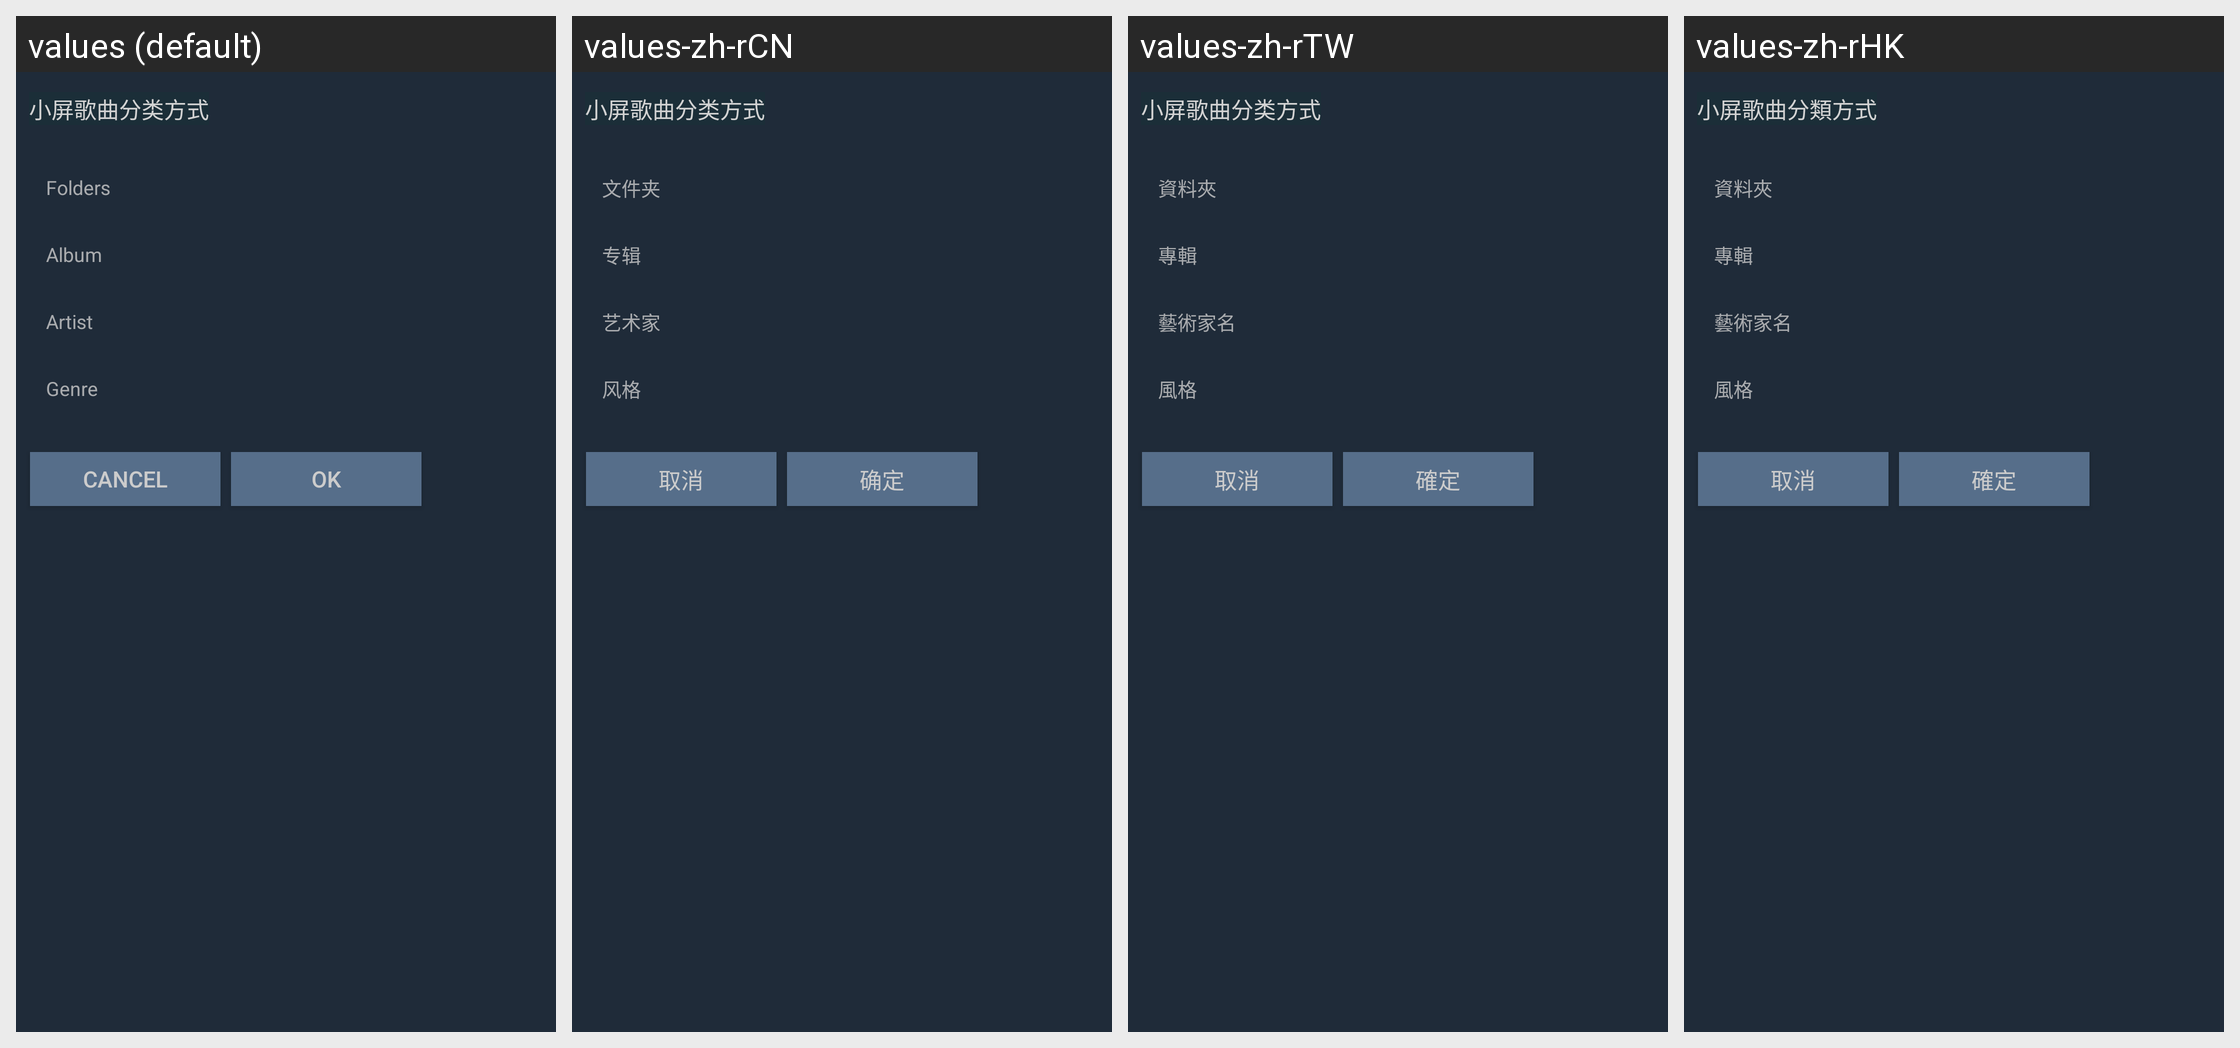

The same Android screen rendered under several of its app's locales, left to right. List the strings drawn on it with the default value and each locale's translation.
Android screen res/layout/setting_list_classify_layout.xml rendered under 4 locales, left to right: values (default), values-zh-rCN, values-zh-rTW, values-zh-rHK. Device: Nexus 5 (rendered at 1080×1920; each locale shown at half size, 540×960, under a caption strip naming it); theme Theme.MaterialComponents.DayNight.NoActionBar.
Other locales in the repository, not shown: values-de-rDE, values-en-rUS, values-es-rES, values-fr-rFR, values-ja-rJP, values-ko-rKR, values-ru-rRU, values-th-rTH.
Strings drawn on this screen, with the default value and each locale's value (text and hints the layout hard-codes, and strings that could not be matched under every locale, appear in the picture but are not listed):

song_classify
  values: 小屏歌曲分类方式
  values-zh-rCN: 小屏歌曲分类方式
  values-zh-rTW: 小屏歌曲分类方式
  values-zh-rHK: 小屏歌曲分類方式

Folder
  values: Folders
  values-zh-rCN: 文件夹
  values-zh-rTW: 資料夾
  values-zh-rHK: 資料夾

Album
  values: Album
  values-zh-rCN: 专辑
  values-zh-rTW: 專輯
  values-zh-rHK: 專輯

Artist
  values: Artist
  values-zh-rCN: 艺术家
  values-zh-rTW: 藝術家名
  values-zh-rHK: 藝術家名

Style
  values: Genre
  values-zh-rCN: 风格
  values-zh-rTW: 風格
  values-zh-rHK: 風格

cancle
  values: Cancel
  values-zh-rCN: 取消
  values-zh-rTW: 取消
  values-zh-rHK: 取消

ok
  values: OK
  values-zh-rCN: 确定
  values-zh-rTW: 確定
  values-zh-rHK: 確定
